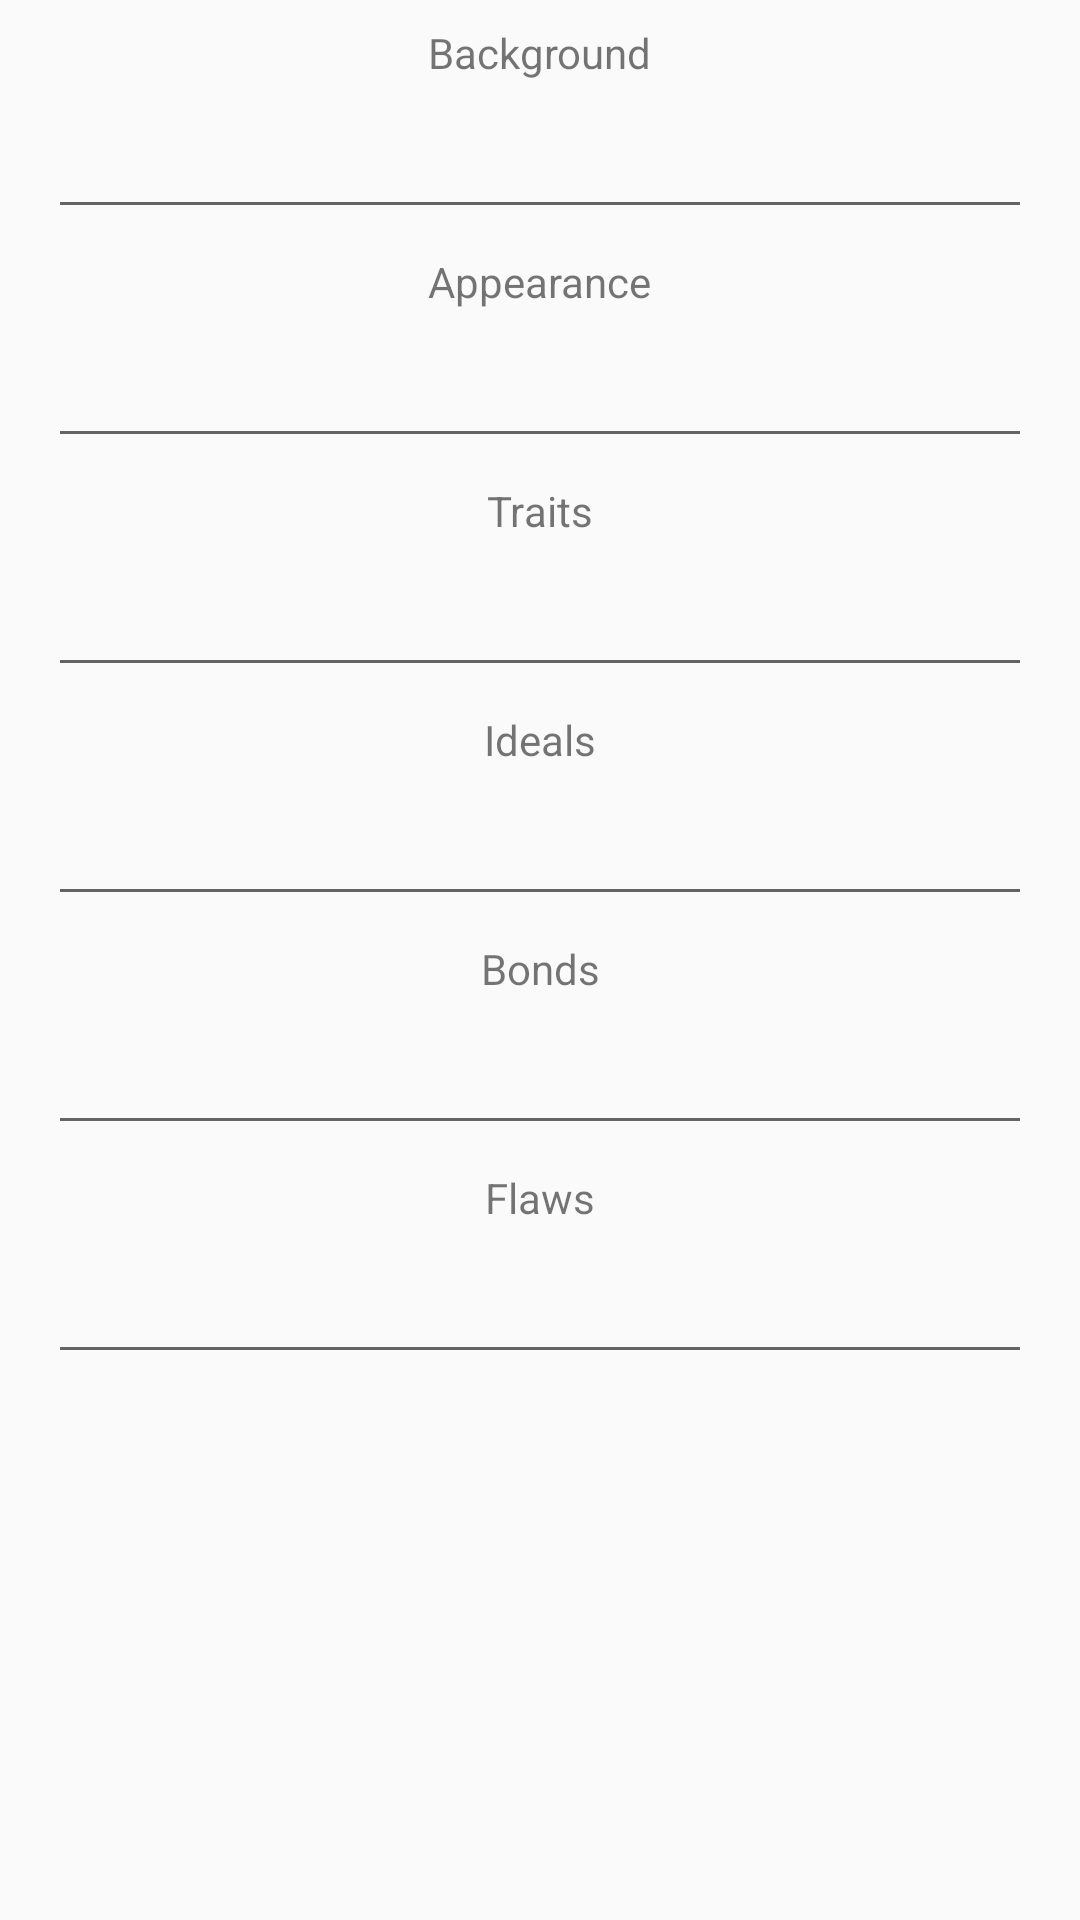

Produce the Android XML layout that renders to this screen, including the resource entries it uses.
<!-- AndroidManifest.xml: activity theme AppTheme.NoActionBar -->
<!-- res/layout/fragment_character.xml -->
<?xml version="1.0" encoding="utf-8"?>
<androidx.core.widget.NestedScrollView xmlns:app="http://schemas.android.com/apk/res-auto"
    xmlns:tools="http://schemas.android.com/tools"
    android:layout_width="match_parent"
    android:layout_height="match_parent"
    android:fillViewport="true"
    xmlns:android="http://schemas.android.com/apk/res/android">

    <androidx.constraintlayout.widget.ConstraintLayout
        android:layout_width="match_parent"
        android:layout_height="match_parent">

        <TextView
            android:id="@+id/lblBackground"
            android:layout_width="wrap_content"
            android:layout_height="wrap_content"
            android:layout_marginTop="8dp"
            android:text="@string/background"
            app:layout_constraintEnd_toEndOf="parent"
            app:layout_constraintStart_toStartOf="parent"
            app:layout_constraintTop_toTopOf="parent" />

        <EditText
            android:id="@+id/txtBackground"
            android:layout_width="0dp"
            android:layout_height="wrap_content"
            android:layout_marginStart="16dp"
            android:layout_marginTop="8dp"
            android:layout_marginEnd="16dp"
            android:ems="10"
            android:gravity="start|top"
            android:importantForAutofill="no"
            android:inputType="textMultiLine"
            app:layout_constraintEnd_toEndOf="parent"
            app:layout_constraintHorizontal_bias="0.0"
            app:layout_constraintStart_toStartOf="parent"
            app:layout_constraintTop_toBottomOf="@+id/lblBackground" />

        <TextView
            android:id="@+id/lblAppearance"
            android:layout_width="wrap_content"
            android:layout_height="wrap_content"
            android:layout_marginTop="8dp"
            android:text="@string/appearance"
            app:layout_constraintEnd_toEndOf="parent"
            app:layout_constraintStart_toStartOf="parent"
            app:layout_constraintTop_toBottomOf="@+id/txtBackground" />

        <TextView
            android:id="@+id/lblTraits"
            android:layout_width="wrap_content"
            android:layout_height="wrap_content"
            android:layout_marginTop="8dp"
            android:text="@string/traits"
            app:layout_constraintEnd_toEndOf="parent"
            app:layout_constraintStart_toStartOf="parent"
            app:layout_constraintTop_toBottomOf="@+id/txtAppearance" />

        <TextView
            android:id="@+id/lblIdeals"
            android:layout_width="wrap_content"
            android:layout_height="wrap_content"
            android:layout_marginTop="8dp"
            android:text="@string/ideals"
            app:layout_constraintEnd_toEndOf="parent"
            app:layout_constraintStart_toStartOf="parent"
            app:layout_constraintTop_toBottomOf="@+id/txtTraits" />

        <TextView
            android:id="@+id/lblBonds"
            android:layout_width="wrap_content"
            android:layout_height="wrap_content"
            android:layout_marginTop="8dp"
            android:text="@string/bonds"
            app:layout_constraintEnd_toEndOf="parent"
            app:layout_constraintStart_toStartOf="parent"
            app:layout_constraintTop_toBottomOf="@+id/txtIdeals" />

        <TextView
            android:id="@+id/lblFlaws"
            android:layout_width="wrap_content"
            android:layout_height="wrap_content"
            android:layout_marginTop="8dp"
            android:text="@string/flaws"
            app:layout_constraintEnd_toEndOf="parent"
            app:layout_constraintStart_toStartOf="parent"
            app:layout_constraintTop_toBottomOf="@+id/txtBonds" />

        <EditText
            android:id="@+id/txtAppearance"
            android:layout_width="0dp"
            android:layout_height="wrap_content"
            android:layout_marginStart="16dp"
            android:layout_marginTop="8dp"
            android:layout_marginEnd="16dp"
            android:ems="10"
            android:gravity="start|top"
            android:importantForAutofill="no"
            android:inputType="textMultiLine"
            app:layout_constraintEnd_toEndOf="parent"
            app:layout_constraintStart_toStartOf="parent"
            app:layout_constraintTop_toBottomOf="@+id/lblAppearance" />

        <EditText
            android:id="@+id/txtTraits"
            android:layout_width="0dp"
            android:layout_height="wrap_content"
            android:layout_marginStart="16dp"
            android:layout_marginTop="8dp"
            android:layout_marginEnd="16dp"
            android:ems="10"
            android:gravity="start|top"
            android:importantForAutofill="no"
            android:inputType="textMultiLine"
            app:layout_constraintEnd_toEndOf="parent"
            app:layout_constraintStart_toStartOf="parent"
            app:layout_constraintTop_toBottomOf="@+id/lblTraits" />

        <EditText
            android:id="@+id/txtIdeals"
            android:layout_width="0dp"
            android:layout_height="wrap_content"
            android:layout_marginStart="16dp"
            android:layout_marginTop="8dp"
            android:layout_marginEnd="16dp"
            android:ems="10"
            android:gravity="start|top"
            android:importantForAutofill="no"
            android:inputType="textMultiLine"
            app:layout_constraintEnd_toEndOf="parent"
            app:layout_constraintStart_toStartOf="parent"
            app:layout_constraintTop_toBottomOf="@+id/lblIdeals" />

        <EditText
            android:id="@+id/txtBonds"
            android:layout_width="0dp"
            android:layout_height="wrap_content"
            android:layout_marginStart="16dp"
            android:layout_marginTop="8dp"
            android:layout_marginEnd="16dp"
            android:ems="10"
            android:gravity="start|top"
            android:importantForAutofill="no"
            android:inputType="textMultiLine"
            app:layout_constraintEnd_toEndOf="parent"
            app:layout_constraintStart_toStartOf="parent"
            app:layout_constraintTop_toBottomOf="@+id/lblBonds" />

        <EditText
            android:id="@+id/txtFlaws"
            android:layout_width="0dp"
            android:layout_height="wrap_content"
            android:layout_marginStart="16dp"
            android:layout_marginTop="8dp"
            android:layout_marginEnd="16dp"
            android:ems="10"
            android:gravity="start|top"
            android:importantForAutofill="no"
            android:inputType="textMultiLine"
            app:layout_constraintEnd_toEndOf="parent"
            app:layout_constraintStart_toStartOf="parent"
            app:layout_constraintTop_toBottomOf="@+id/lblFlaws" />

    </androidx.constraintlayout.widget.ConstraintLayout>
</androidx.core.widget.NestedScrollView>
<!-- resources referenced by this layout -->
<resources>
  <string name="appearance">Appearance</string>
  <string name="background">Background</string>
  <string name="bonds">Bonds</string>
  <string name="flaws">Flaws</string>
  <string name="ideals">Ideals</string>
  <string name="traits">Traits</string>
  <style name="AppTheme.NoActionBar">
          <item name="windowActionBar">false</item>
          <item name="windowNoTitle">true</item>
      </style>
</resources>
